Image classification data set "dataset" (Losabit/Instrument-Classification on GitHub). Class labels (3): guitar, piano, saxo.

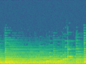
Label: piano

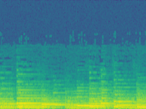
Label: piano

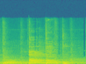
Label: guitar

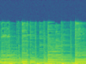
Label: guitar

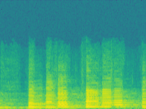
Label: saxo

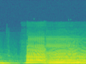
Label: saxo
